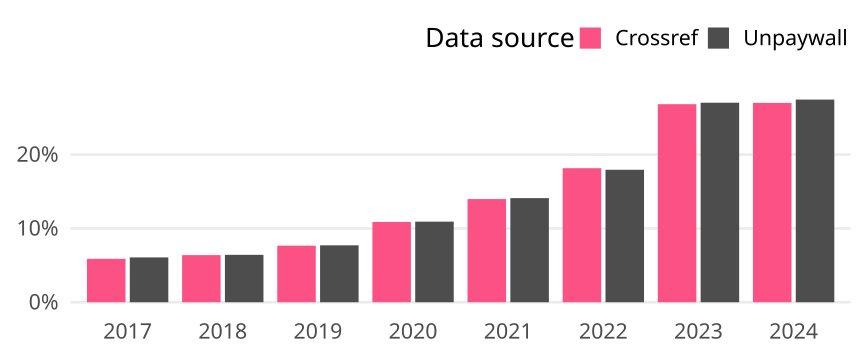

Source data for this figure (header and first rows):
cr_year, cat, article_total, name, oa_articles, oa_share
2017, Global, 16307, Crossref, 959, 0.05881
2017, Global, 16307, Unpaywall, 990, 0.06071
2018, Global, 16263, Crossref, 1038, 0.06383
2018, Global, 16263, Unpaywall, 1044, 0.06419
2019, Global, 15577, Crossref, 1193, 0.07659
2019, Global, 15577, Unpaywall, 1201, 0.0771
2020, Global, 17652, Crossref, 1919, 0.1087
2020, Global, 17652, Unpaywall, 1927, 0.1092
2021, Global, 17075, Crossref, 2386, 0.1397
2021, Global, 17075, Unpaywall, 2408, 0.141
2022, Global, 15444, Crossref, 2804, 0.1816
2022, Global, 15444, Unpaywall, 2771, 0.1794
2023, Global, 16056, Crossref, 4307, 0.2682
2023, Global, 16056, Unpaywall, 4339, 0.2702
2024, Global, 22366, Crossref, 6039, 0.27
2024, Global, 22366, Unpaywall, 6139, 0.2745
